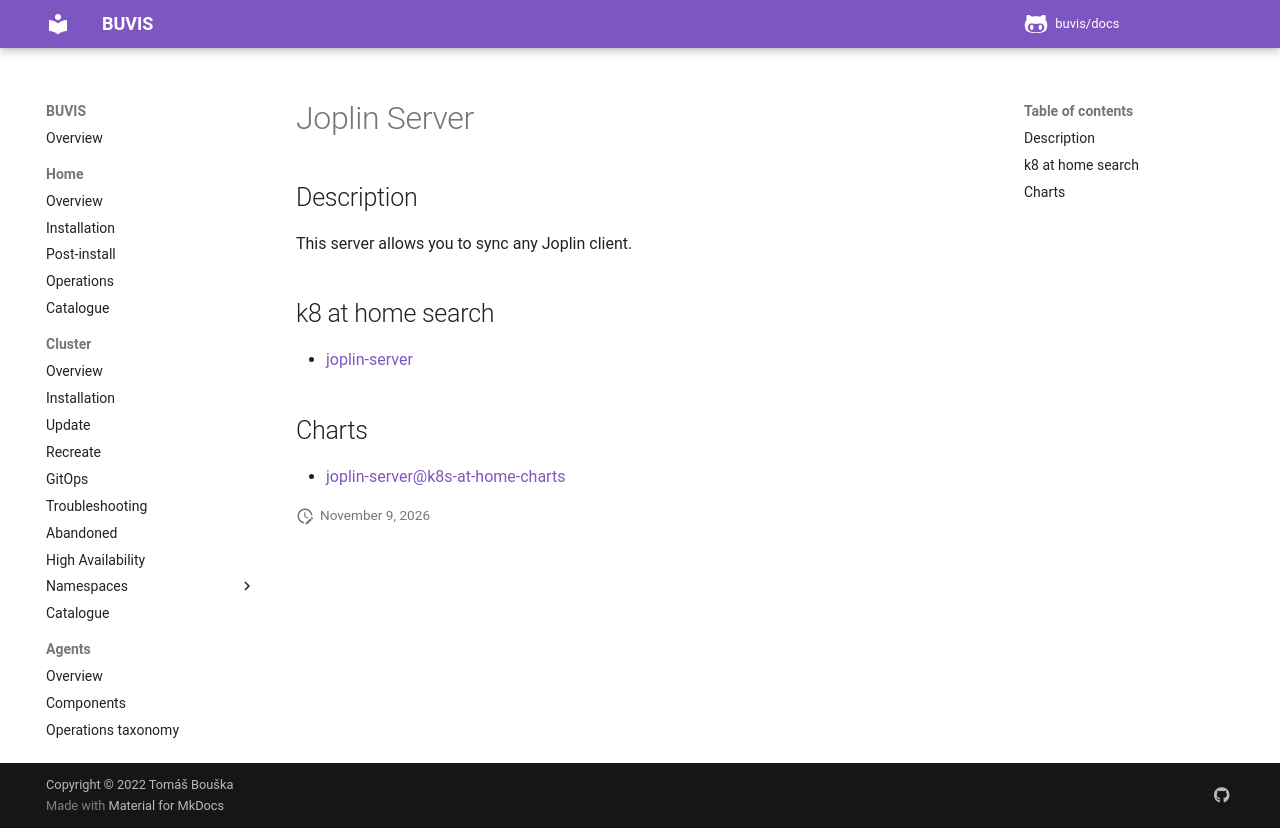

repository: buvis/docs · page: cluster/catalogue/joplin-server/index.html · generator: mkdocs

# Joplin Server

## Description

This server allows you to sync any Joplin client.

## k8 at home search

- [joplin-server](https://nanne.dev/k8s-at-home-search/#/joplin-server)

## Charts

- [joplin-server@k8s-at-home-charts](https://k8s-at-home.com/charts/)
